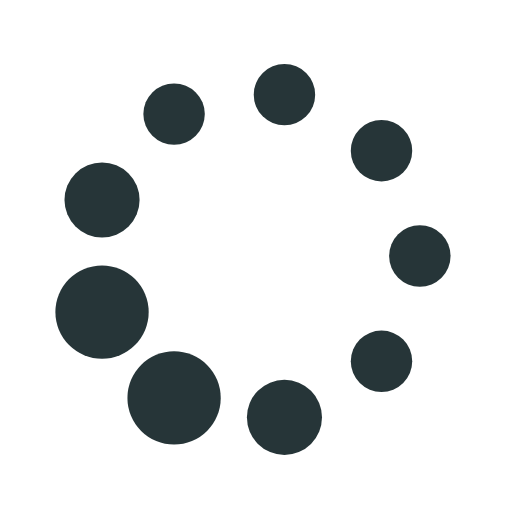
t = 0.00 s
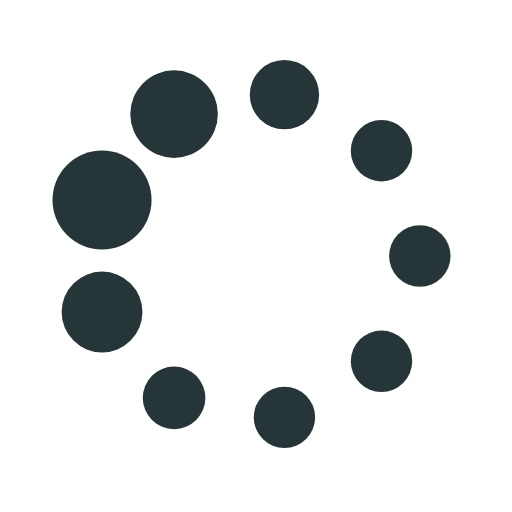
t = 0.21 s
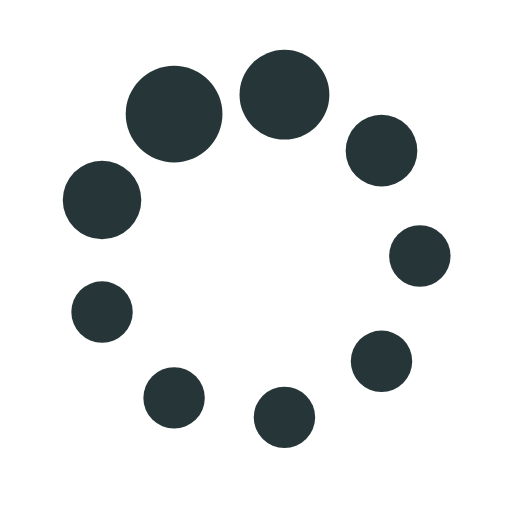
t = 0.35 s
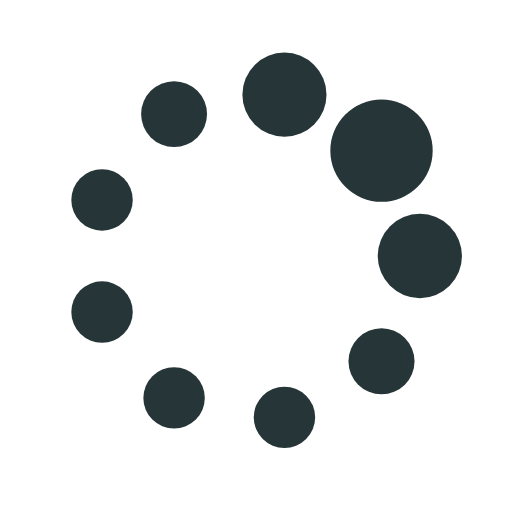
t = 0.56 s
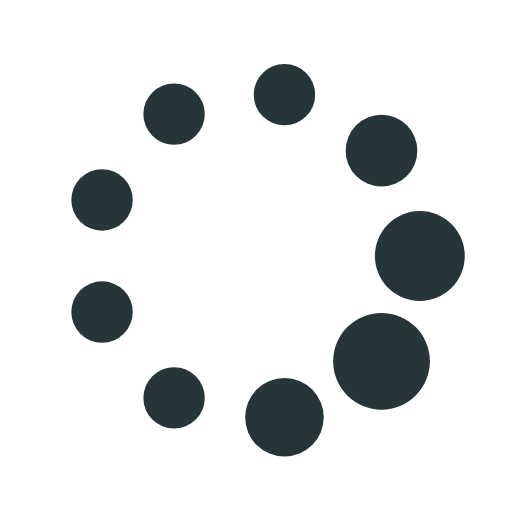
t = 0.76 s
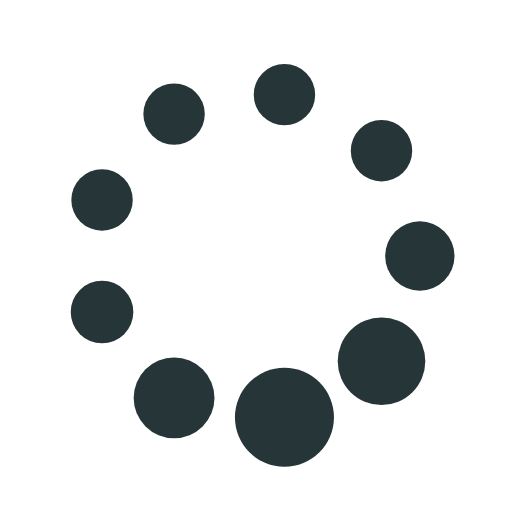
t = 0.90 s

The animated SVG that drew these frames (rendered in a browser with its animation timeline set to each time). Animation: 18 SMIL elements (animate=18); one cycle of 1.11 s, repeats indefinitely.

<svg xmlns="http://www.w3.org/2000/svg" xmlns:xlink="http://www.w3.org/1999/xlink" style="margin: auto; background: rgba(255, 255, 255, 0); display: block;" width="34px" height="34px" viewBox="0 0 100 100" preserveAspectRatio="xMidYMid">
<circle cx="82" cy="50" fill="#263538" r="10">
  <animate attributeName="r" values="6;6;10;6;6" times="0;0.1;0.2;0.3;1" dur="1.1111111111111112s" repeatCount="indefinite" begin="-0.9876543209876544s"></animate>
  <animate attributeName="fill" values="#263538;#263538;#263538;#263538;#263538" repeatCount="indefinite" times="0;0.1;0.2;0.3;1" dur="1.1111111111111112s" begin="-0.9876543209876544s"></animate>
</circle><circle cx="74.51342217980729" cy="70.56920350996926" fill="#263538" r="10">
  <animate attributeName="r" values="6;6;10;6;6" times="0;0.1;0.2;0.3;1" dur="1.1111111111111112s" repeatCount="indefinite" begin="-0.8641975308641976s"></animate>
  <animate attributeName="fill" values="#263538;#263538;#263538;#263538;#263538" repeatCount="indefinite" times="0;0.1;0.2;0.3;1" dur="1.1111111111111112s" begin="-0.8641975308641976s"></animate>
</circle><circle cx="55.55674168534178" cy="81.51384809639066" fill="#263538" r="10">
  <animate attributeName="r" values="6;6;10;6;6" times="0;0.1;0.2;0.3;1" dur="1.1111111111111112s" repeatCount="indefinite" begin="-0.7407407407407408s"></animate>
  <animate attributeName="fill" values="#263538;#263538;#263538;#263538;#263538" repeatCount="indefinite" times="0;0.1;0.2;0.3;1" dur="1.1111111111111112s" begin="-0.7407407407407408s"></animate>
</circle><circle cx="34.00000000000001" cy="77.71281292110204" fill="#263538" r="10">
  <animate attributeName="r" values="6;6;10;6;6" times="0;0.1;0.2;0.3;1" dur="1.1111111111111112s" repeatCount="indefinite" begin="-0.617283950617284s"></animate>
  <animate attributeName="fill" values="#263538;#263538;#263538;#263538;#263538" repeatCount="indefinite" times="0;0.1;0.2;0.3;1" dur="1.1111111111111112s" begin="-0.617283950617284s"></animate>
</circle><circle cx="19.929836134850934" cy="60.944644586421404" fill="#263538" r="10">
  <animate attributeName="r" values="6;6;10;6;6" times="0;0.1;0.2;0.3;1" dur="1.1111111111111112s" repeatCount="indefinite" begin="-0.4938271604938272s"></animate>
  <animate attributeName="fill" values="#263538;#263538;#263538;#263538;#263538" repeatCount="indefinite" times="0;0.1;0.2;0.3;1" dur="1.1111111111111112s" begin="-0.4938271604938272s"></animate>
</circle><circle cx="19.92983613485093" cy="39.0553554135786" fill="#263538" r="10">
  <animate attributeName="r" values="6;6;10;6;6" times="0;0.1;0.2;0.3;1" dur="1.1111111111111112s" repeatCount="indefinite" begin="-0.3703703703703704s"></animate>
  <animate attributeName="fill" values="#263538;#263538;#263538;#263538;#263538" repeatCount="indefinite" times="0;0.1;0.2;0.3;1" dur="1.1111111111111112s" begin="-0.3703703703703704s"></animate>
</circle><circle cx="33.999999999999986" cy="22.287187078897972" fill="#263538" r="10">
  <animate attributeName="r" values="6;6;10;6;6" times="0;0.1;0.2;0.3;1" dur="1.1111111111111112s" repeatCount="indefinite" begin="-0.2469135802469136s"></animate>
  <animate attributeName="fill" values="#263538;#263538;#263538;#263538;#263538" repeatCount="indefinite" times="0;0.1;0.2;0.3;1" dur="1.1111111111111112s" begin="-0.2469135802469136s"></animate>
</circle><circle cx="55.55674168534176" cy="18.48615190360934" fill="#263538" r="10">
  <animate attributeName="r" values="6;6;10;6;6" times="0;0.1;0.2;0.3;1" dur="1.1111111111111112s" repeatCount="indefinite" begin="-0.1234567901234568s"></animate>
  <animate attributeName="fill" values="#263538;#263538;#263538;#263538;#263538" repeatCount="indefinite" times="0;0.1;0.2;0.3;1" dur="1.1111111111111112s" begin="-0.1234567901234568s"></animate>
</circle><circle cx="74.51342217980729" cy="29.430796490030733" fill="#263538" r="10">
  <animate attributeName="r" values="6;6;10;6;6" times="0;0.1;0.2;0.3;1" dur="1.1111111111111112s" repeatCount="indefinite" begin="0s"></animate>
  <animate attributeName="fill" values="#263538;#263538;#263538;#263538;#263538" repeatCount="indefinite" times="0;0.1;0.2;0.3;1" dur="1.1111111111111112s" begin="0s"></animate>
</circle>
</svg>
